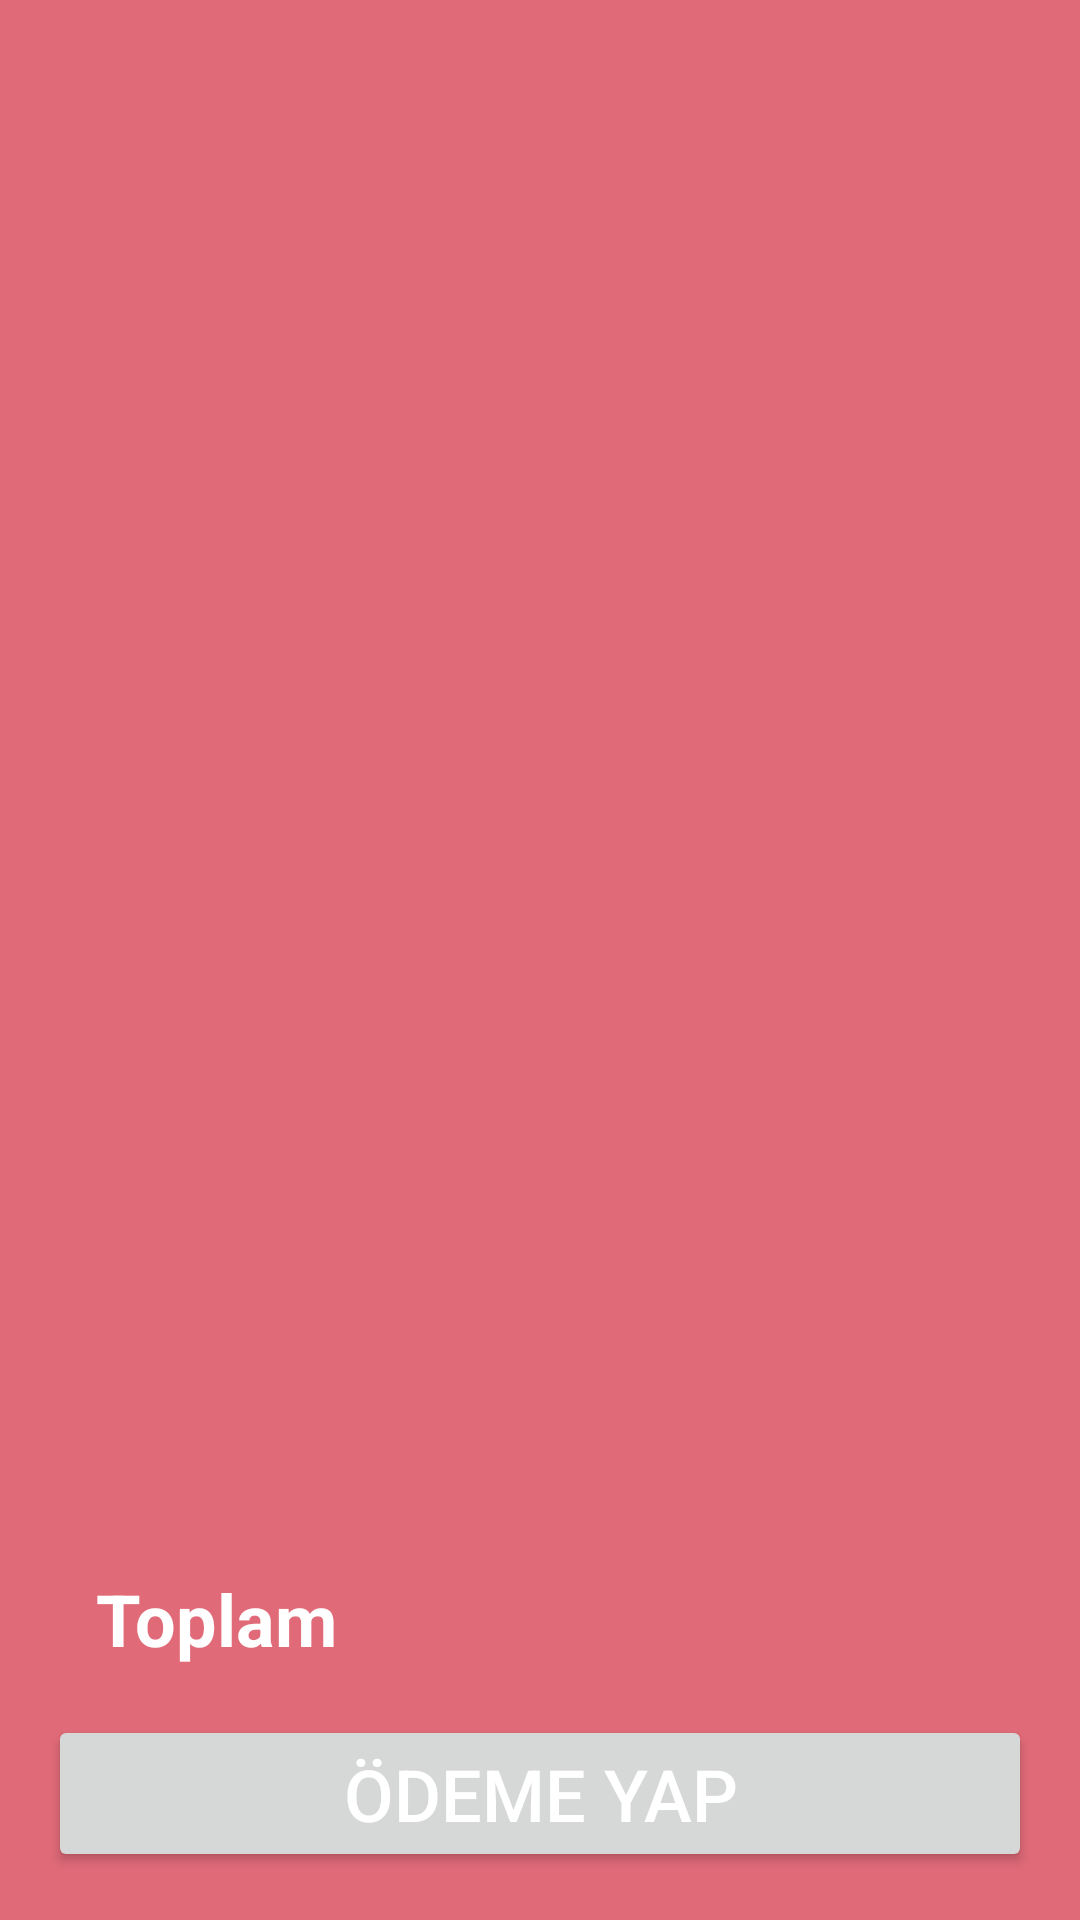

Layout XML and referenced resources for this Android screen:
<!-- AndroidManifest.xml: application theme Base.Theme.MyFoodOrderApp -->
<!-- res/layout/fragment_cart.xml -->
<?xml version="1.0" encoding="utf-8"?>
<layout xmlns:android="http://schemas.android.com/apk/res/android"
    xmlns:app="http://schemas.android.com/apk/res-auto"
    xmlns:tools="http://schemas.android.com/tools">

    <data>

        <variable
            name="cartFragment"
            type="com.example.myfoodorderapp.ui.fragment.CartFragment" />

        <variable
            name="cartAdapter"
            type="com.example.myfoodorderapp.ui.adapter.CartAdapter" />

    </data>

    <androidx.constraintlayout.widget.ConstraintLayout
        android:layout_width="match_parent"
        android:layout_height="match_parent"
        android:background="@color/pink"
        tools:context=".ui.fragment.CartFragment">

        <com.airbnb.lottie.LottieAnimationView
            android:id="@+id/emptyAnim"
            android:layout_width="match_parent"
            android:layout_height="wrap_content"
            android:background="@color/pink"
            app:layout_constraintBottom_toBottomOf="parent"
            app:layout_constraintEnd_toEndOf="parent"
            app:layout_constraintHorizontal_bias="0.0"
            app:layout_constraintStart_toStartOf="parent"
            app:layout_constraintTop_toTopOf="parent"
            app:lottie_autoPlay="true"
            app:lottie_loop="true"
            app:lottie_rawRes="@raw/cartempty" />

        <TextView
            android:id="@+id/cartEmptyTV"
            android:layout_width="wrap_content"
            android:layout_height="wrap_content"
            android:layout_marginTop="24dp"
            android:textSize="24sp"
            android:textColor="@color/white"
            android:text="Sepetiniz boş, lütfen ürün ekleyin."
            app:layout_constraintEnd_toEndOf="parent"
            app:layout_constraintStart_toStartOf="parent"
            app:layout_constraintTop_toBottomOf="@+id/emptyAnim" />

        <TextView
            android:id="@+id/totalText"
            android:layout_width="wrap_content"
            android:layout_height="wrap_content"
            android:layout_marginStart="32dp"
            android:layout_marginBottom="16dp"
            android:text="Toplam"
            android:textColor="@color/white"
            android:textSize="24sp"
            android:textStyle="bold"
            app:layout_constraintBottom_toTopOf="@+id/orderButton"
            app:layout_constraintStart_toStartOf="parent" />

        <TextView
            android:id="@+id/totalPriceText"
            android:layout_width="wrap_content"
            android:layout_height="wrap_content"
            android:layout_marginEnd="28dp"
            android:layout_marginBottom="16dp"
            android:text=""
            android:textColor="@color/white"
            android:textSize="24sp"
            android:textStyle="bold"
            app:layout_constraintBottom_toTopOf="@+id/orderButton"
            app:layout_constraintEnd_toEndOf="parent" />

        <Button
            android:id="@+id/orderButton"
            android:layout_width="match_parent"
            android:layout_height="wrap_content"
            android:layout_marginStart="16dp"
            android:layout_marginEnd="16dp"
            android:layout_marginBottom="16dp"
            android:elevation="10dp"
            android:onClick="@{() -> cartFragment.orderButton()}"
            android:text="ÖDEME YAP"
            android:textColor="@color/white"
            android:textSize="24sp"
            app:cornerRadius="10dp"
            app:layout_constraintBottom_toBottomOf="parent"
            app:layout_constraintEnd_toEndOf="parent"
            app:layout_constraintStart_toStartOf="parent" />

        <androidx.recyclerview.widget.RecyclerView
            android:id="@+id/cartRecyclerView"
            android:layout_width="0dp"
            android:layout_height="0dp"
            android:layout_marginBottom="8dp"
            android:adapter="@{cartAdapter}"
            android:background="@color/pink"
            app:layoutManager="androidx.recyclerview.widget.LinearLayoutManager"
            app:layout_constraintBottom_toTopOf="@+id/totalText"
            app:layout_constraintEnd_toEndOf="parent"
            app:layout_constraintStart_toStartOf="parent"
            app:layout_constraintTop_toTopOf="parent" />

    </androidx.constraintlayout.widget.ConstraintLayout>
</layout>
<!-- resources referenced by this layout -->
<resources>
  <color name="pink">#E06A78</color>
  <color name="white">#FFFFFFFF</color>
  <style name="Base.Theme.MyFoodOrderApp" parent="Theme.Material3.DayNight.NoActionBar">
          
          <item name="android:statusBarColor">@color/pink</item>
          <item name="colorPrimary">@color/pink</item>
          <item name="colorPrimaryDark">@color/pink</item>
  
      </style>
</resources>
